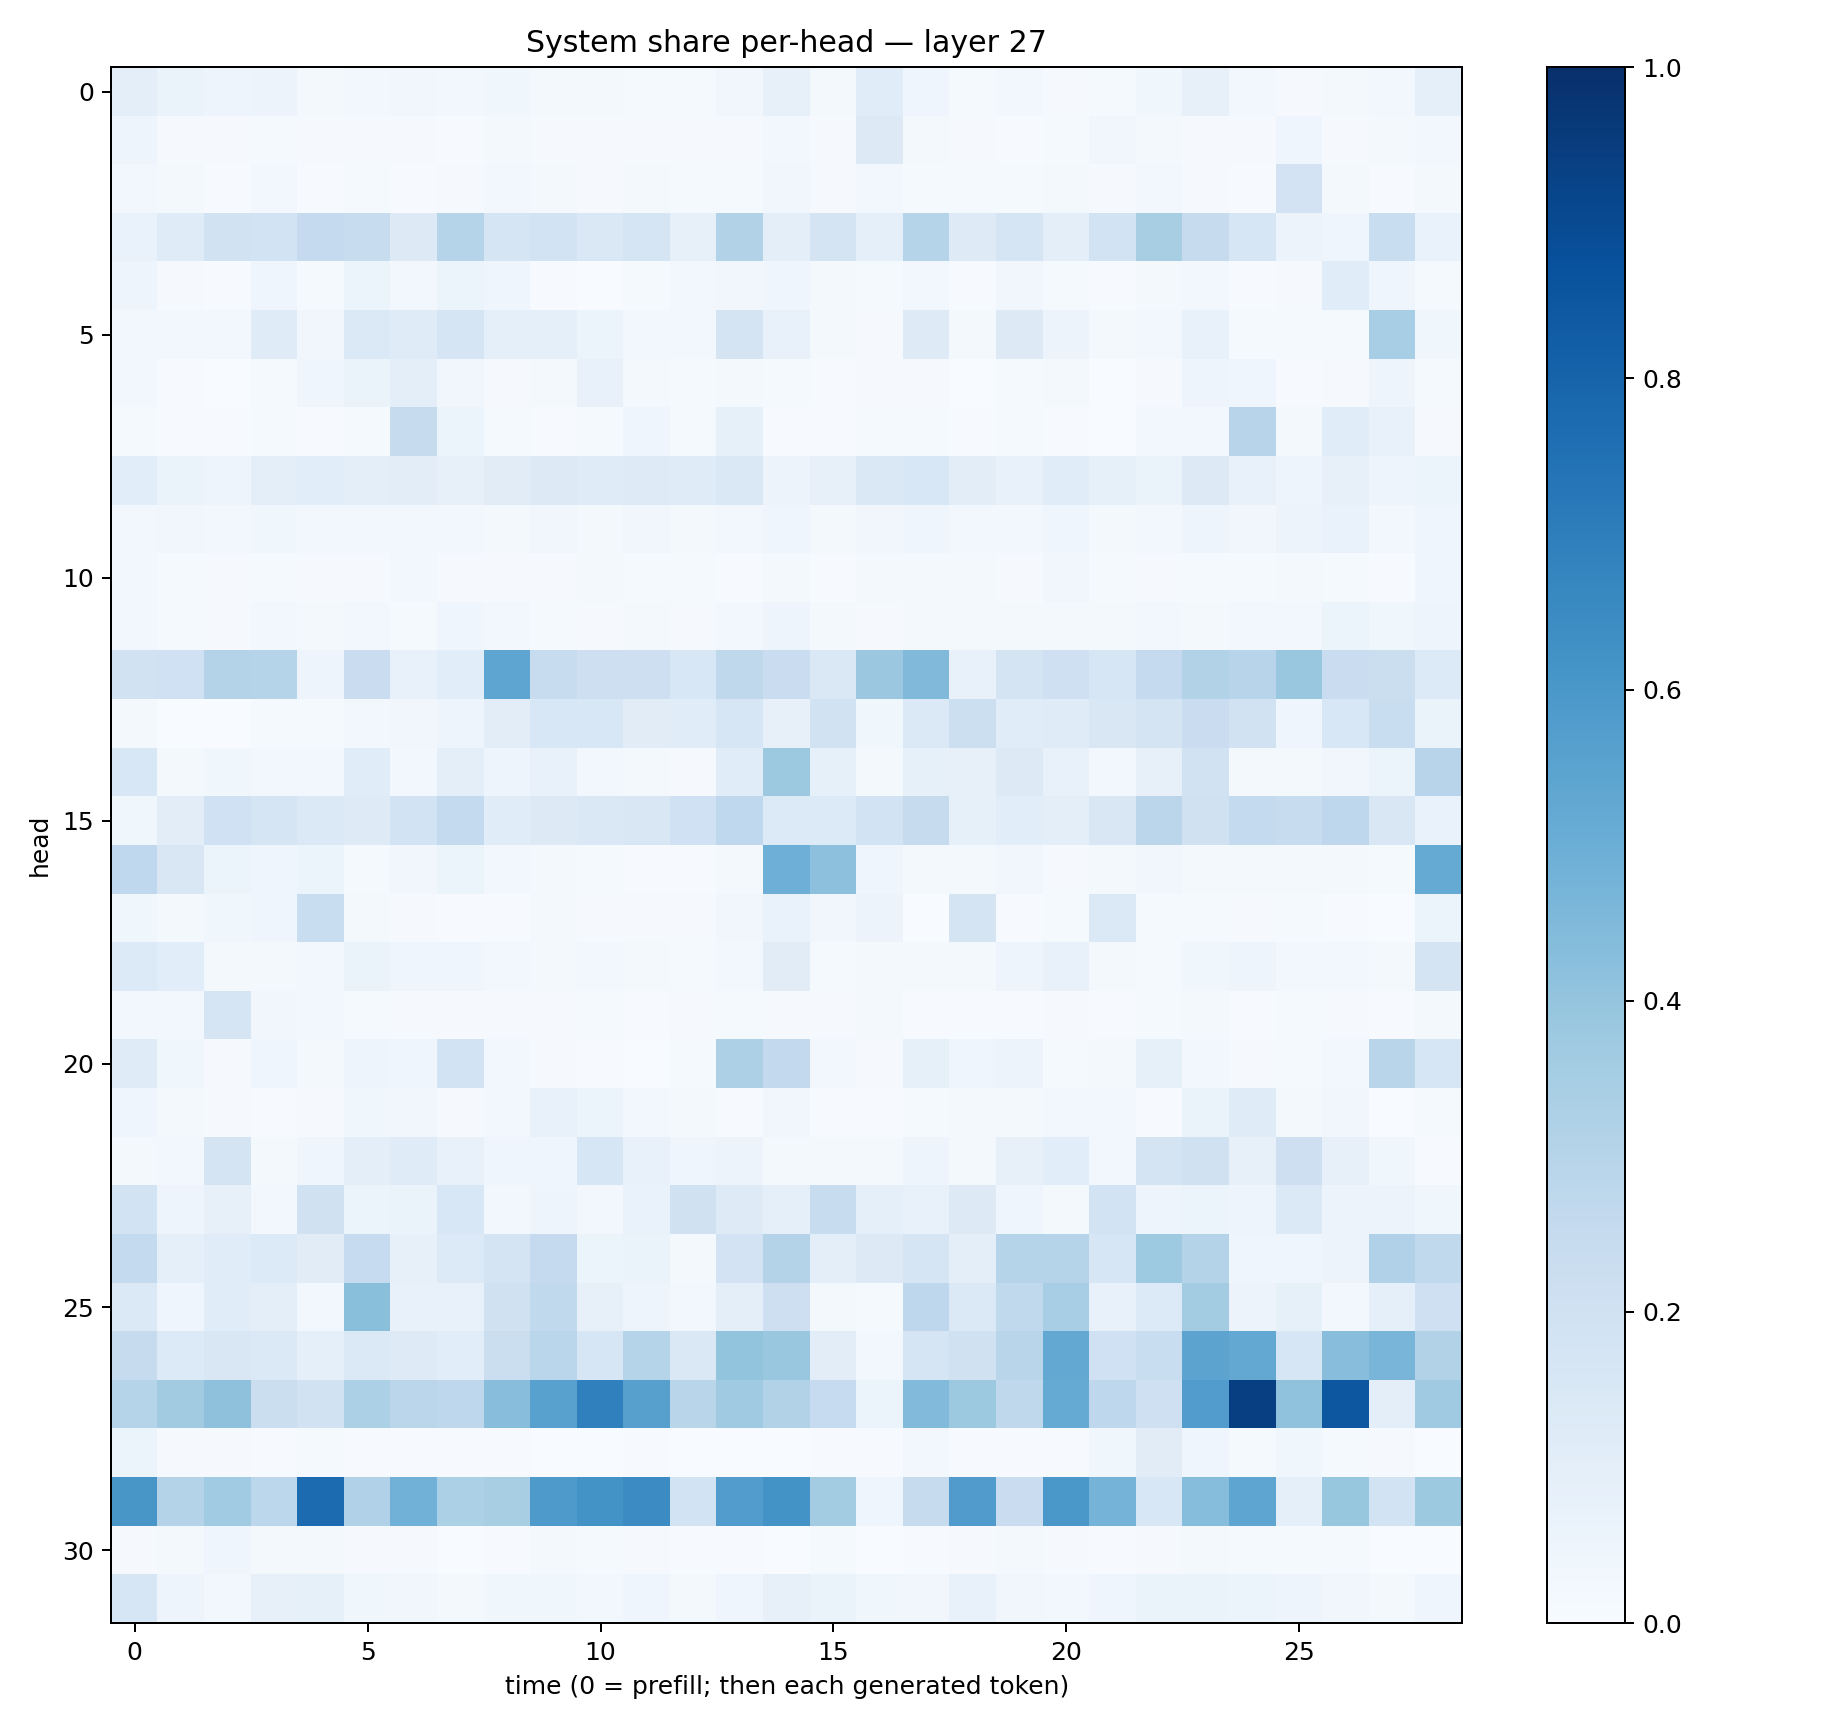

The data file committed next to this chart (first rows):
0.10083608, 0.0663319, 0.050707743, 0.05586142, 0.017088993, 0.026855564, 0.03433511, 0.0256563, 0.038415022, 0.01755323, 0.019671073, 0.013555008, 0.012264691, 0.03394933, 0.0790363, 0.016825818, 0.11700682, 0.03998204, 0.012732379, 0.024985151, 0.011098744, 0.012998249, 0.038081046, 0.08015846
0.04757, 0.008703, 0.01106, 0.01201, 0.009338, 0.01147, 0.01012, 0.007691, 0.01905, 0.009692, 0.01064, 0.009347, 0.008925, 0.00791, 0.02428, 0.01069, 0.1308, 0.01925, 0.01157, 0.005514, 0.01309, 0.03242, 0.01954, 0.0101
0.02561, 0.01887, 0.0061, 0.028, 0.007775, 0.01298, 0.007633, 0.008971, 0.02723, 0.01721, 0.01168, 0.01773, 0.01399, 0.01322, 0.03186, 0.008992, 0.02803, 0.01478, 0.01212, 0.01483, 0.02094, 0.009244, 0.02927, 0.01018
0.06692, 0.1184, 0.1908, 0.1861, 0.2539, 0.2409, 0.1256, 0.2974, 0.1642, 0.1849, 0.1417, 0.1711, 0.08055, 0.3129, 0.09711, 0.1795, 0.09319, 0.2991, 0.1236, 0.1679, 0.09696, 0.1842, 0.3419, 0.2437
0.04711, 0.01155, 0.00667, 0.04582, 0.01396, 0.05359, 0.02445, 0.0614, 0.04242, 0.006062, 0.001993, 0.01426, 0.02615, 0.03464, 0.04003, 0.01984, 0.01265, 0.02437, 0.005731, 0.03448, 0.01404, 0.005896, 0.01802, 0.02418
0.02866, 0.02361, 0.02876, 0.1173, 0.03257, 0.1386, 0.1175, 0.166, 0.0896, 0.09041, 0.06228, 0.02636, 0.02666, 0.1777, 0.07292, 0.02033, 0.01142, 0.123, 0.02103, 0.1272, 0.05758, 0.01644, 0.02426, 0.07384
0.02895, 0.006038, 0.003634, 0.01303, 0.04396, 0.06593, 0.09663, 0.03341, 0.01003, 0.01636, 0.07587, 0.01755, 0.0142, 0.01777, 0.01339, 0.006614, 0.009487, 0.00839, 0.003827, 0.01277, 0.01567, 0.00253, 0.008764, 0.04935
0.01437, 0.005414, 0.004871, 0.01218, 0.004393, 0.01247, 0.2427, 0.05941, 0.01228, 0.006074, 0.01448, 0.04187, 0.01264, 0.08518, 0.006817, 0.00581, 0.01312, 0.01455, 0.004924, 0.01248, 0.005145, 0.002133, 0.02432, 0.02601
0.1077, 0.06441, 0.04948, 0.09684, 0.1076, 0.09612, 0.1033, 0.07868, 0.1106, 0.1319, 0.1176, 0.1245, 0.1195, 0.1413, 0.0576, 0.07973, 0.1453, 0.1554, 0.1022, 0.07384, 0.1156, 0.08346, 0.06364, 0.1278
0.02764, 0.0343, 0.02715, 0.03559, 0.03041, 0.02725, 0.02479, 0.02362, 0.02041, 0.03243, 0.02321, 0.03278, 0.02027, 0.03031, 0.04571, 0.01587, 0.03216, 0.04541, 0.02674, 0.02351, 0.04512, 0.01672, 0.02407, 0.04806
0.02493, 0.01274, 0.00868, 0.01196, 0.01012, 0.009952, 0.02594, 0.01101, 0.01097, 0.01128, 0.01862, 0.0129, 0.01387, 0.0057, 0.02175, 0.006389, 0.01714, 0.01626, 0.01923, 0.009795, 0.03349, 0.01269, 0.0107, 0.01346
0.02604, 0.01402, 0.008657, 0.0296, 0.01725, 0.02416, 0.01401, 0.04399, 0.02709, 0.01392, 0.01057, 0.01738, 0.009807, 0.0266, 0.04927, 0.02165, 0.009667, 0.01924, 0.02336, 0.01768, 0.01872, 0.01575, 0.02439, 0.02268
0.188, 0.2015, 0.3072, 0.3021, 0.05061, 0.2289, 0.07512, 0.1072, 0.5366, 0.2345, 0.2122, 0.2134, 0.1558, 0.2732, 0.2298, 0.146, 0.3809, 0.449, 0.07732, 0.1788, 0.2056, 0.1588, 0.2514, 0.3099
0.01606, 0.001196, 0.003509, 0.01319, 0.01341, 0.02444, 0.03209, 0.04965, 0.1041, 0.1549, 0.1558, 0.1128, 0.1166, 0.1574, 0.07979, 0.1938, 0.03676, 0.1378, 0.2164, 0.1151, 0.1181, 0.1515, 0.1766, 0.2304
0.1557, 0.0175, 0.03609, 0.03022, 0.0235, 0.1159, 0.02434, 0.09418, 0.04896, 0.07569, 0.0294, 0.01727, 0.01074, 0.1162, 0.3774, 0.08408, 0.01609, 0.08574, 0.07941, 0.127, 0.07811, 0.02369, 0.08006, 0.1876
0.03746, 0.1041, 0.2015, 0.1716, 0.1406, 0.1228, 0.1837, 0.2546, 0.1149, 0.128, 0.1475, 0.1486, 0.2019, 0.2666, 0.1365, 0.1338, 0.1839, 0.246, 0.08472, 0.1092, 0.09525, 0.1497, 0.2835, 0.1953
0.2678, 0.152, 0.06144, 0.04654, 0.05432, 0.01311, 0.03453, 0.05453, 0.02764, 0.01682, 0.01263, 0.007755, 0.006212, 0.02046, 0.4949, 0.4175, 0.04469, 0.02218, 0.02144, 0.03182, 0.01026, 0.01605, 0.03417, 0.01847
0.03558, 0.02169, 0.03866, 0.04626, 0.2331, 0.01836, 0.008451, 0.005949, 0.00648, 0.01685, 0.01049, 0.01083, 0.007961, 0.03243, 0.06989, 0.03309, 0.05585, 0.002557, 0.1727, 0.004081, 0.0124, 0.1371, 0.01353, 0.01393
0.1367, 0.1055, 0.0188, 0.01932, 0.02604, 0.06406, 0.04229, 0.0398, 0.02821, 0.02036, 0.02948, 0.02018, 0.01239, 0.02613, 0.1123, 0.01313, 0.01822, 0.02155, 0.02051, 0.04988, 0.07432, 0.02318, 0.01356, 0.03887
0.0273, 0.02352, 0.1717, 0.03138, 0.03038, 0.01452, 0.01063, 0.009867, 0.008296, 0.01101, 0.01223, 0.00749, 0.01002, 0.01299, 0.01001, 0.0105, 0.01813, 0.006098, 0.004845, 0.007032, 0.009298, 0.007733, 0.01468, 0.01883
0.1202, 0.03816, 0.01121, 0.0397, 0.0194, 0.0471, 0.04084, 0.1873, 0.0247, 0.01121, 0.00409, 0.003817, 0.01313, 0.325, 0.2584, 0.02647, 0.01058, 0.08236, 0.04271, 0.05784, 0.01221, 0.01815, 0.0848, 0.03086
0.04004, 0.02314, 0.009825, 0.005718, 0.008271, 0.03871, 0.0317, 0.009796, 0.02944, 0.07426, 0.05453, 0.02927, 0.01828, 0.004105, 0.03197, 0.006351, 0.004514, 0.01174, 0.01571, 0.01662, 0.02627, 0.0288, 0.007289, 0.06447
0.02191, 0.02374, 0.1778, 0.02007, 0.04038, 0.09738, 0.1188, 0.07335, 0.04391, 0.04537, 0.1603, 0.07263, 0.04187, 0.0551, 0.01816, 0.02162, 0.01814, 0.05069, 0.01641, 0.0793, 0.1079, 0.0298, 0.1796, 0.1956
0.1849, 0.04749, 0.0788, 0.02717, 0.1969, 0.05182, 0.06458, 0.156, 0.02742, 0.04814, 0.02541, 0.06999, 0.1983, 0.1247, 0.09174, 0.2368, 0.08888, 0.07288, 0.1324, 0.04155, 0.01934, 0.1846, 0.0485, 0.05151
0.2578, 0.08853, 0.1155, 0.1363, 0.1108, 0.2464, 0.0795, 0.1346, 0.1724, 0.2505, 0.06087, 0.06534, 0.01633, 0.1829, 0.3047, 0.1014, 0.1286, 0.1644, 0.09868, 0.2996, 0.2977, 0.1566, 0.3719, 0.3055
0.1397, 0.04168, 0.1136, 0.09878, 0.02942, 0.4251, 0.07501, 0.07496, 0.1992, 0.2652, 0.07895, 0.04694, 0.02359, 0.09727, 0.2118, 0.02065, 0.0135, 0.2753, 0.1398, 0.2638, 0.3445, 0.07572, 0.1341, 0.3585
0.2446, 0.1331, 0.1511, 0.1375, 0.08685, 0.1393, 0.1229, 0.1062, 0.2209, 0.2878, 0.159, 0.2987, 0.1453, 0.399, 0.3845, 0.1022, 0.0272, 0.1696, 0.1969, 0.2901, 0.5243, 0.1996, 0.2334, 0.5448
0.2984, 0.3629, 0.414, 0.2249, 0.1898, 0.3301, 0.2848, 0.2765, 0.4273, 0.5577, 0.6899, 0.56, 0.2919, 0.37, 0.3149, 0.2469, 0.05429, 0.444, 0.3754, 0.2712, 0.519, 0.2746, 0.2108, 0.5771
0.05312, 0.00824, 0.01029, 0.005701, 0.01289, 0.007746, 0.007475, 0.004382, 0.007355, 0.002905, 0.003857, 0.005534, 0.002372, 0.00382, 0.00324, 0.006597, 0.006553, 0.02354, 0.005187, 0.005541, 0.005031, 0.03624, 0.1098, 0.04305
0.6018, 0.3061, 0.3662, 0.2809, 0.7698, 0.32, 0.4838, 0.3315, 0.3411, 0.5881, 0.6205, 0.647, 0.1836, 0.5775, 0.6177, 0.3582, 0.03925, 0.2453, 0.5794, 0.2276, 0.5995, 0.4734, 0.1545, 0.433
0.0104, 0.01843, 0.04358, 0.01992, 0.02024, 0.01128, 0.01021, 0.002836, 0.007352, 0.01714, 0.0144, 0.01137, 0.007138, 0.006514, 0.003714, 0.01257, 0.002857, 0.005048, 0.01001, 0.01652, 0.008875, 0.006098, 0.009291, 0.02097
0.1578, 0.04928, 0.02731, 0.07874, 0.0833, 0.03526, 0.03207, 0.01686, 0.0386, 0.03853, 0.0264, 0.04213, 0.01606, 0.04341, 0.07945, 0.06613, 0.03599, 0.03453, 0.07494, 0.03482, 0.02451, 0.04603, 0.06302, 0.06377
